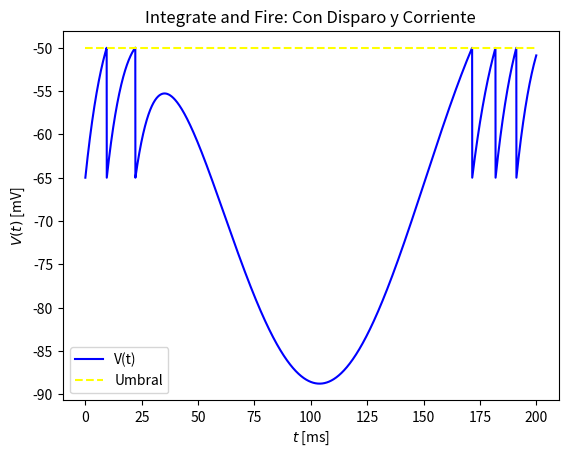

Source code (Python):
#--------------------------Librerias--------------------------------------------
import numpy as np
import scipy as sp
import scipy.linalg as linalg
import matplotlib.pyplot as plt
import math
#------------------------------------------------------------------------------


#---------------------------------Valores Iniciales------------------------------------
tau = 10 #ms
E = -65 #mV
R=10 #Mohm
Ie=2.5#nA
V0 = -65 #mV
#-------------------------------------------------------------------------------------


#--------------------Función Rk4----------------------------------------
def rk4(f,x,t,h,p):
    k1 = f(x,t,p)
    k2 = f(x+0.5*h*k1,t+0.5*h,p)
    k3 = f(x+0.5*h*k2,t+0.5*h,p)
    k4 = f(x+h*k3,t+h,p)
    return h*(k1+2.0*k2+2.0*k3+k4)/6.0
#-----------------------------------------------------------------------

#--------------------------------Función con Corriente Dependiente del Tiempo--------------------------
def V(t,v,p):
    return (1/tau)*(E-v+R*Ie*np.cos(t/30.))
#------------------------------------------------------------------------------------------------------

#-----------------------Condiciones Iniciales------------------------------------------------------------
h=0.05 #ms
t = np.zeros(4001)
v1 = np.zeros(len(t))
t[0]=0#s
v1[0]=V0
k=4000
#-------------------------------------------------------------------------------------------------------

#----------------------------------------Simulación---------------------------------------------------
for i in range(k): 
    v1[i+1]=v1[i]+rk4(V,t[i],v1[i],h,1)
    t[i+1]=t[i]+h
    if v1[i+1]>=-50:
        v1[i+1]=-65
#-----------------------------------------------------------------------------------------------------

#---------------------------------------Grafica--------------------------------------------------------
plt.plot(t,v1,label="V(t)",linestyle='-',c='blue')
plt.plot([0,200],[-50,-50],label="Umbral",linestyle='--',c='yellow')
plt.title('Integrate and Fire: Con Disparo y Corriente')
plt.legend()
plt.xlabel('$t$ [ms]')
plt.ylabel('$V(t)$ [mV]')
plt.show()
#-----------------------------------------------------------------------------------------------------